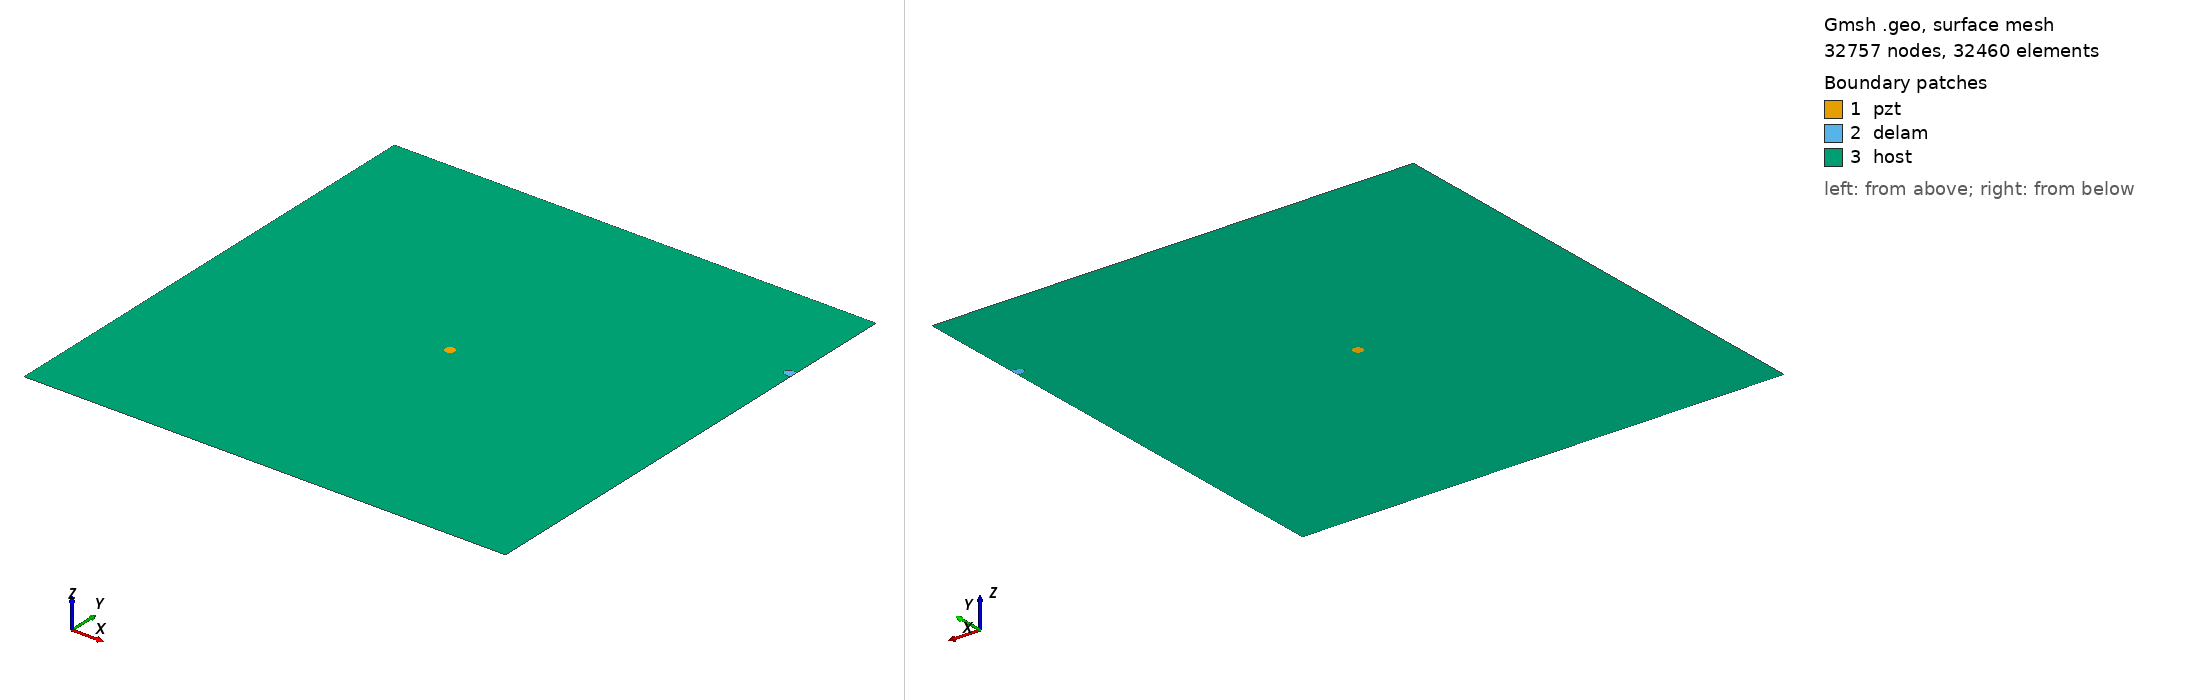

Gmsh geometry script, surface-meshed: 32757 nodes, 32460 surface elements. Boundary patches (legend numbers): 1 pzt, 2 delam, 3 host. Left view from above one corner, right view from below the opposite corner. Legend entries are the model's physical surfaces. The drawing asked Gmsh for element sizes between 1% and 20% of the model's largest extent; the script's own settings can give other sizes.

=== m2_267_delam1_position_no_80_a_10mm_b_5mm_angle_0.geo (drawn) ===
SetFactory("OpenCASCADE");
L=0.500000; 
W=0.500000; 
a=0.010000; 
b=0.005000; 
x=0.500000; 
y=0.388889; 
alpha=0.000000 *Pi; 
r=0.005000; 
xpzt=0.250000; 
ypzt=0.250000; 
//+
Point(1) = {0, 0, 0, 1.0};
//+
Point(2) = {L, 0, 0, 1.0};
//+
Point(3) = {L, W, 0, 1.0};
//+
Point(4) = {0, W, 0, 1.0};
//+
Line(1) = {1, 2};
//+
Line(2) = {2, 3};
//+
Line(3) = {3, 4};
//+
Line(4) = {4, 1};
//+
Circle(5) = {xpzt, ypzt, -0, r, 0, 2*Pi};
//+
Ellipse(6) = {x, y, -0, a, b, 0, 2*Pi};
//+
Rotate {{0, 0, 1}, {x, y, 0}, alpha} {
  Curve{6}; 
}
//+
BooleanDifference{ Curve{6}; Delete; }{ Curve{2}; }
//+
Delete {
  Curve{6}; 
}
//Delete {
//  Curve{8}; 
//}
//+
Delete {
  Curve{2}; 
}
//+
Line(9) = {7, 8};
//+
Line(10) = {2, 8};
//+
Line(11) = {7, 3};
//+
Curve Loop(1) = {5};
//+
Plane Surface(1) = {1};
//+
Curve Loop(2) = {9, 7};
//+
Plane Surface(2) = {2};
//+
Curve Loop(3) = {10, -7, 11, 3, 4, 1};
//+
Curve Loop(4) = {5};
//+
Plane Surface(3) = {3, 4};
//+
Point(9) = {xpzt, ypzt, 0, 1.0};
//+
Point{9} In Surface {1};// mesh node at centre of pzt
//+
Physical Surface("pzt") = {1};
//+
Physical Surface("delam") = {2};
//+
Physical Surface("host") = {3};

Mesh.Algorithm = 6; // Frontal
Mesh.CharacteristicLengthFactor = 0.070000;
Mesh.CharacteristicLengthMin = 0.001000;
Mesh.CharacteristicLengthMax = 0.200000;
Mesh.RecombineAll = 1; // Apply recombination algorithm
Mesh.SubdivisionAlgorithm = 1; // 1: all quadrangles
Mesh.Smoothing = 1;
